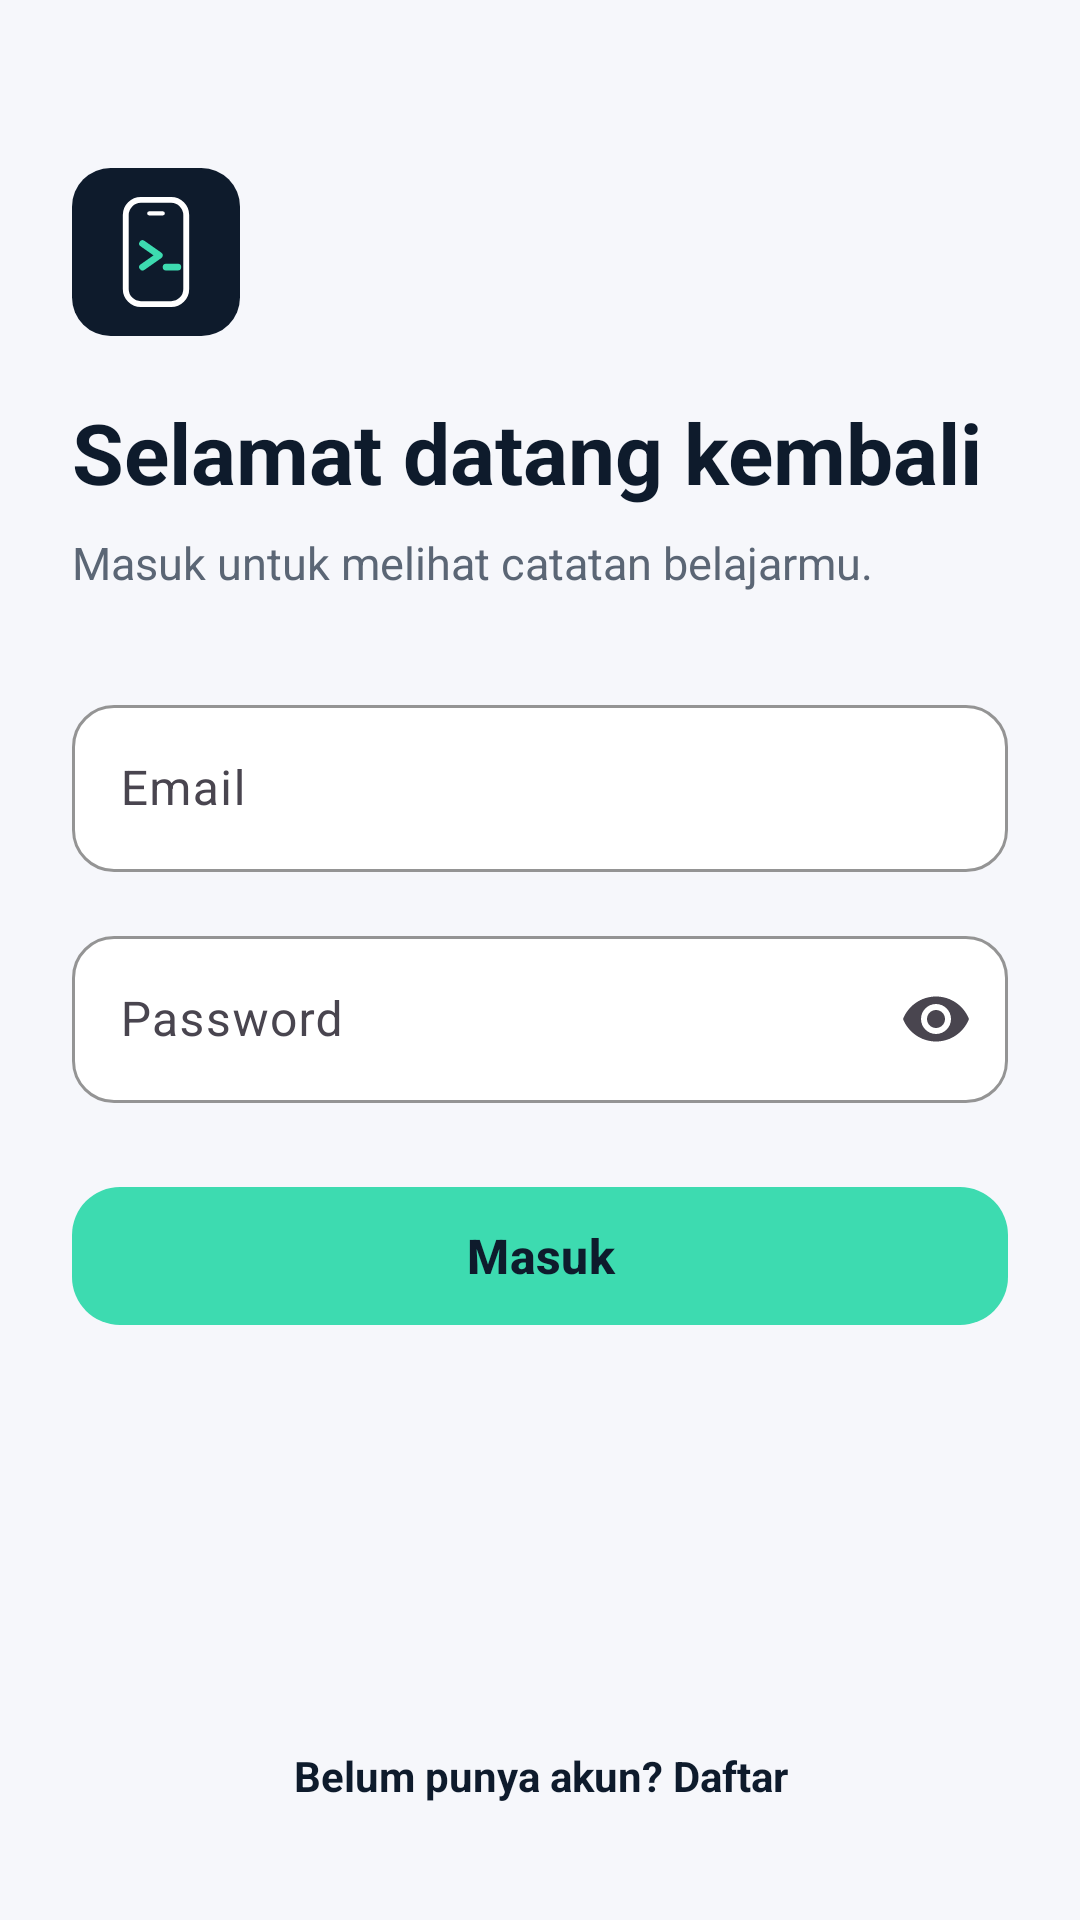

This screen was rendered from an Android layout file. Write that file and the resources it references.
<!-- AndroidManifest.xml: application theme Theme.CatatanBelajar -->
<!-- res/layout/activity_login.xml -->
<?xml version="1.0" encoding="utf-8"?>
<ScrollView xmlns:android="http://schemas.android.com/apk/res/android"
    xmlns:app="http://schemas.android.com/apk/res-auto"
    android:layout_width="match_parent"
    android:layout_height="match_parent"
    android:fillViewport="true"
    android:fitsSystemWindows="true">

    <LinearLayout
        android:layout_width="match_parent"
        android:layout_height="wrap_content"
        android:orientation="vertical"
        android:padding="24dp">

        <ImageView
            android:layout_width="56dp"
            android:layout_height="56dp"
            android:layout_marginTop="32dp"
            android:contentDescription="@string/app_name"
            android:src="@drawable/ic_logo" />

        <TextView
            android:layout_width="match_parent"
            android:layout_height="wrap_content"
            android:layout_marginTop="20dp"
            android:text="@string/selamat_datang_kembali"
            android:textColor="@color/logo_ink"
            android:textSize="28sp"
            android:textStyle="bold" />

        <TextView
            android:layout_width="match_parent"
            android:layout_height="wrap_content"
            android:layout_marginTop="8dp"
            android:text="@string/masuk_untuk_melihat_catatan_belajarmu"
            android:textColor="@color/text_muted"
            android:textSize="15sp" />

        <com.google.android.material.textfield.TextInputLayout
            android:id="@+id/til_email"
            style="@style/Widget.CatatanBelajar.TextInput"
            android:layout_width="match_parent"
            android:layout_height="wrap_content"
            android:layout_marginTop="32dp"
            android:hint="@string/email">

            <com.google.android.material.textfield.TextInputEditText
                android:id="@+id/et_email"
                android:layout_width="match_parent"
                android:layout_height="wrap_content"
                android:imeOptions="actionNext"
                android:inputType="textEmailAddress"
                android:maxLines="1" />
        </com.google.android.material.textfield.TextInputLayout>

        <com.google.android.material.textfield.TextInputLayout
            android:id="@+id/til_password"
            style="@style/Widget.CatatanBelajar.TextInput"
            android:layout_width="match_parent"
            android:layout_height="wrap_content"
            android:layout_marginTop="16dp"
            android:hint="@string/password"
            app:endIconMode="password_toggle">

            <com.google.android.material.textfield.TextInputEditText
                android:id="@+id/et_password"
                android:layout_width="match_parent"
                android:layout_height="wrap_content"
                android:imeOptions="actionDone"
                android:inputType="textPassword"
                android:maxLines="1" />
        </com.google.android.material.textfield.TextInputLayout>

        <com.google.android.material.button.MaterialButton
            android:id="@+id/btn_login"
            style="@style/Widget.CatatanBelajar.Button"
            android:layout_width="match_parent"
            android:layout_height="wrap_content"
            android:layout_marginTop="24dp"
            android:text="@string/masuk" />

        <com.google.android.material.progressindicator.CircularProgressIndicator
            android:id="@+id/progress"
            android:layout_width="wrap_content"
            android:layout_height="wrap_content"
            android:layout_gravity="center_horizontal"
            android:layout_marginTop="16dp"
            android:indeterminate="true"
            android:visibility="gone" />

        <View
            android:layout_width="match_parent"
            android:layout_height="0dp"
            android:layout_weight="1" />

        <TextView
            android:id="@+id/tv_go_register"
            android:layout_width="match_parent"
            android:layout_height="wrap_content"
            android:layout_marginTop="24dp"
            android:background="?attr/selectableItemBackground"
            android:focusable="true"
            android:clickable="true"
            android:gravity="center"
            android:minHeight="48dp"
            android:text="@string/belum_punya_akun_daftar"
            android:textColor="@color/logo_ink"
            android:textSize="14sp"
            android:textStyle="bold" />
    </LinearLayout>
</ScrollView>
<!-- resources referenced by this layout -->
<resources>
  <color name="logo_ink">#0E1B2C</color>
  <color name="text_muted">#5B6675</color>
  <!-- drawable ic_logo (drawable) -->
  <?xml version="1.0" encoding="utf-8"?>
  <vector xmlns:android="http://schemas.android.com/apk/res/android"
      android:width="200dp"
      android:height="200dp"
      android:viewportWidth="200"
      android:viewportHeight="200">
  
      <path
          android:fillColor="#0E1B2C"
          android:pathData="M46,0H154A46,46 0 0 1 200,46V154A46,46 0 0 1 154,200H46A46,46 0 0 1 0,154V46A46,46 0 0 1 46,0Z" />
  
      <path
          android:pathData="M82,38H118A18,18 0 0 1 136,56V144A18,18 0 0 1 118,162H82A18,18 0 0 1 64,144V56A18,18 0 0 1 82,38Z"
          android:strokeColor="#FFFFFF"
          android:strokeWidth="7"
          android:strokeLineCap="round"
          android:strokeLineJoin="round" />
  
      <path
          android:pathData="M92,54H108"
          android:strokeColor="#FFFFFF"
          android:strokeWidth="5"
          android:strokeLineCap="round" />
  
      <path
          android:pathData="M84,90L104,104L84,118"
          android:strokeColor="#3DDBB0"
          android:strokeWidth="8"
          android:strokeLineCap="round"
          android:strokeLineJoin="round" />
  
      <path
          android:pathData="M112,118H126"
          android:strokeColor="#3DDBB0"
          android:strokeWidth="8"
          android:strokeLineCap="round" />
  </vector>
  <string name="app_name">CatatanBelajar</string>
  <string name="belum_punya_akun_daftar">Belum punya akun? Daftar</string>
  <string name="email">Email</string>
  <string name="masuk">Masuk</string>
  <string name="masuk_untuk_melihat_catatan_belajarmu">Masuk untuk melihat catatan belajarmu.</string>
  <string name="password">Password</string>
  <string name="selamat_datang_kembali">Selamat datang kembali</string>
  <style name="Widget.CatatanBelajar.Button" parent="Widget.Material3.Button">
          <item name="backgroundTint">@color/logo_mint</item>
          <item name="android:textColor">@color/logo_ink</item>
          <item name="android:textSize">16sp</item>
          <item name="android:textStyle">bold</item>
          <item name="android:minHeight">54dp</item>
          <item name="cornerRadius">16dp</item>
      </style>
  <style name="Widget.CatatanBelajar.TextInput" parent="Widget.Material3.TextInputLayout.OutlinedBox">
          <item name="boxCornerRadiusTopStart">14dp</item>
          <item name="boxCornerRadiusTopEnd">14dp</item>
          <item name="boxCornerRadiusBottomStart">14dp</item>
          <item name="boxCornerRadiusBottomEnd">14dp</item>
          <item name="boxBackgroundColor">@android:color/white</item>
          <item name="boxStrokeColor">@color/logo_ink</item>
      </style>
  <style name="Theme.CatatanBelajar" parent="Theme.Material3.Light.NoActionBar">
          <item name="colorPrimary">@color/logo_ink</item>
          <item name="colorOnPrimary">@android:color/white</item>
          <item name="colorSecondary">@color/logo_mint</item>
          <item name="colorOnSecondary">@color/logo_ink</item>
          <item name="colorSurface">@android:color/white</item>
          <item name="colorOnSurface">@color/logo_ink</item>
          <item name="android:colorBackground">@color/surface_bg</item>
          <item name="android:windowBackground">@color/surface_bg</item>
          <item name="android:windowLightStatusBar">true</item>
          <item name="android:statusBarColor">@android:color/transparent</item>
          <item name="android:navigationBarColor">@android:color/transparent</item>
      </style>
  <color name="logo_mint">#3DDBB0</color>
  <color name="surface_bg">#F6F7FB</color>
</resources>
